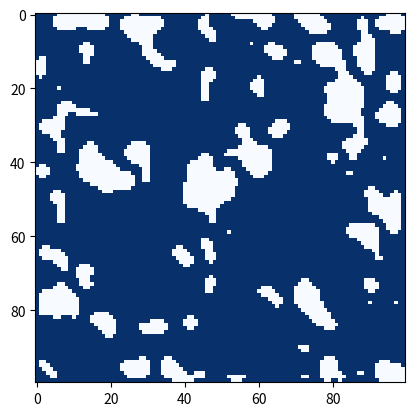

The matplotlib source for this figure:
import random
import numpy as np
import matplotlib.pyplot as plt
from matplotlib import colors

def display_cave(matrix):
    for i in range(matrix.shape[0]):
        for j in range(matrix.shape[1]):
            tile = 1 if matrix[i][j] == WALL else 0
            print(tile, end='')
        print()



shape = (100,100)
WALL = 0
FLOOR = 1
fill_prob = 0.4

new_map = np.ones(shape)
for i in range(shape[0]):
    for j in range(shape[1]):
        choice = random.uniform(0, 1)
        new_map[i][j] = WALL if choice < fill_prob else FLOOR

# run for 6 generations
generations = 7
for generation in range(generations):
    for i in range(shape[0]):
        for j in range(shape[1]):
            # get the number of walls 1 away from each index
            # get the number of walls 2 away from each index
            submap = new_map[max(i-1, 0):min(i+2, new_map.shape[0]),max(j-1, 0):min(j+2, new_map.shape[1])]
            wallcount_1away = len(np.where(submap.flatten() == WALL)[0])
            submap = new_map[max(i-2, 0):min(i+3, new_map.shape[0]),max(j-2, 0):min(j+3, new_map.shape[1])]
            wallcount_2away = len(np.where(submap.flatten() == WALL)[0])
            # this consolidates walls
            # for first five generations build a scaffolding of walls
            if generation < 5:
                # if looking 1 away in all directions you see 5 or more walls
                # consolidate this point into a wall, if that doesnt happpen
                # and if looking 2 away in all directions you see less than
                # 7 walls, add a wall, this consolidates and adds walls
                if wallcount_1away >= 5 or wallcount_2away <= 7:
                    new_map[i][j] = WALL
                else:
                    new_map[i][j] = FLOOR
            # this consolidates open space, fills in standalone walls,
            # after generation 5 consolidate walls and increase walking space
            # if there are more than 5 walls nearby make that point a wall,
            # otherwise add a floor
            else:
                # if looking 1 away in all direction you see 5 walls
                # consolidate this point into a wall,
                if wallcount_1away >= 5:
                    new_map[i][j] = WALL
                else:
                    new_map[i][j] = FLOOR
if wallcount_1away >= 5 or wallcount_2away <= 7:
    new_map[i][j] = WALL
else:
    new_map[i][j] = FLOOR
if i==0 or j == 0 or i == shape[0]-1 or j == shape[1]-1:
    new_map[i][j] = WALL 

display_cave(new_map)

plt.imshow([[new_map[y][x] for x in range(shape[0])] for y in range(shape[1])] ,cmap = 'Blues')        
plt.show() 

